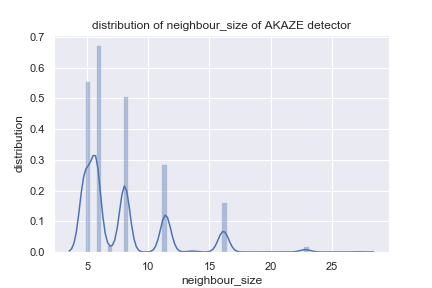

Values plotted in this chart, from the file beside it:
frame_id, x, y, neighbour_size
0, 675.9, 179.9, 4.8
0, 707.1, 180.3, 4.8
0, 667.9, 180.6, 4.8
0, 699.8, 181.6, 4.8
0, 607.8, 183.1, 4.8
0, 617.6, 182.8, 4.8
0, 713.2, 183.2, 4.8
0, 598.1, 183.6, 4.8
0, 589.9, 185.8, 4.8
0, 676.1, 185.7, 4.8
0, 695.3, 186, 4.8
0, 703.5, 186.2, 4.8
0, 537.5, 186.8, 4.8
0, 612.8, 186.7, 4.8
0, 635.9, 187.2, 4.8
0, 666.4, 187.1, 4.8
0, 546.3, 187.6, 4.8
0, 595.1, 188.3, 4.8
0, 629.8, 188, 4.8
0, 621.5, 188.7, 4.8
0, 586.9, 190, 4.8
0, 657, 189.8, 4.8
0, 690.9, 190.4, 4.8
0, 616.6, 192.5, 4.8
0, 626, 192.4, 4.8
0, 577.9, 194.4, 4.8
0, 590.2, 194.1, 4.8
0, 711.1, 194.9, 4.8
0, 621.2, 197, 4.8
0, 689.7, 196.8, 4.8
0, 542.2, 198, 4.8
0, 570.2, 197.8, 4.8
0, 582.6, 199.2, 4.8
0, 609.7, 200.8, 4.8
0, 617.1, 201.1, 4.8
0, 632.2, 200.6, 4.8
0, 612.2, 204.5, 4.8
0, 658.6, 204.9, 4.8
0, 536.3, 210.8, 4.8
0, 557.3, 214.1, 4.8
0, 693.7, 213.9, 4.8
0, 681.5, 217, 4.8
0, 686.8, 217.4, 4.8
0, 702.8, 218.7, 4.8
0, 610.9, 219.8, 4.8
0, 662.6, 220.5, 4.8
0, 554.8, 228.3, 4.8
0, 685.6, 236.6, 4.8
0, 553.2, 245.4, 4.8
0, 692.8, 247.3, 4.8
0, 580.1, 180.4, 5.708
0, 691.9, 179.9, 5.708
0, 626.7, 181.1, 5.708
0, 641.7, 184.1, 5.708
0, 551.2, 186.3, 5.708
0, 559.9, 188, 5.708
0, 632.8, 187.7, 5.708
0, 579.2, 189.1, 5.708
0, 642.1, 191.1, 5.708
0, 699.1, 191, 5.708
... 1,610 more rows
